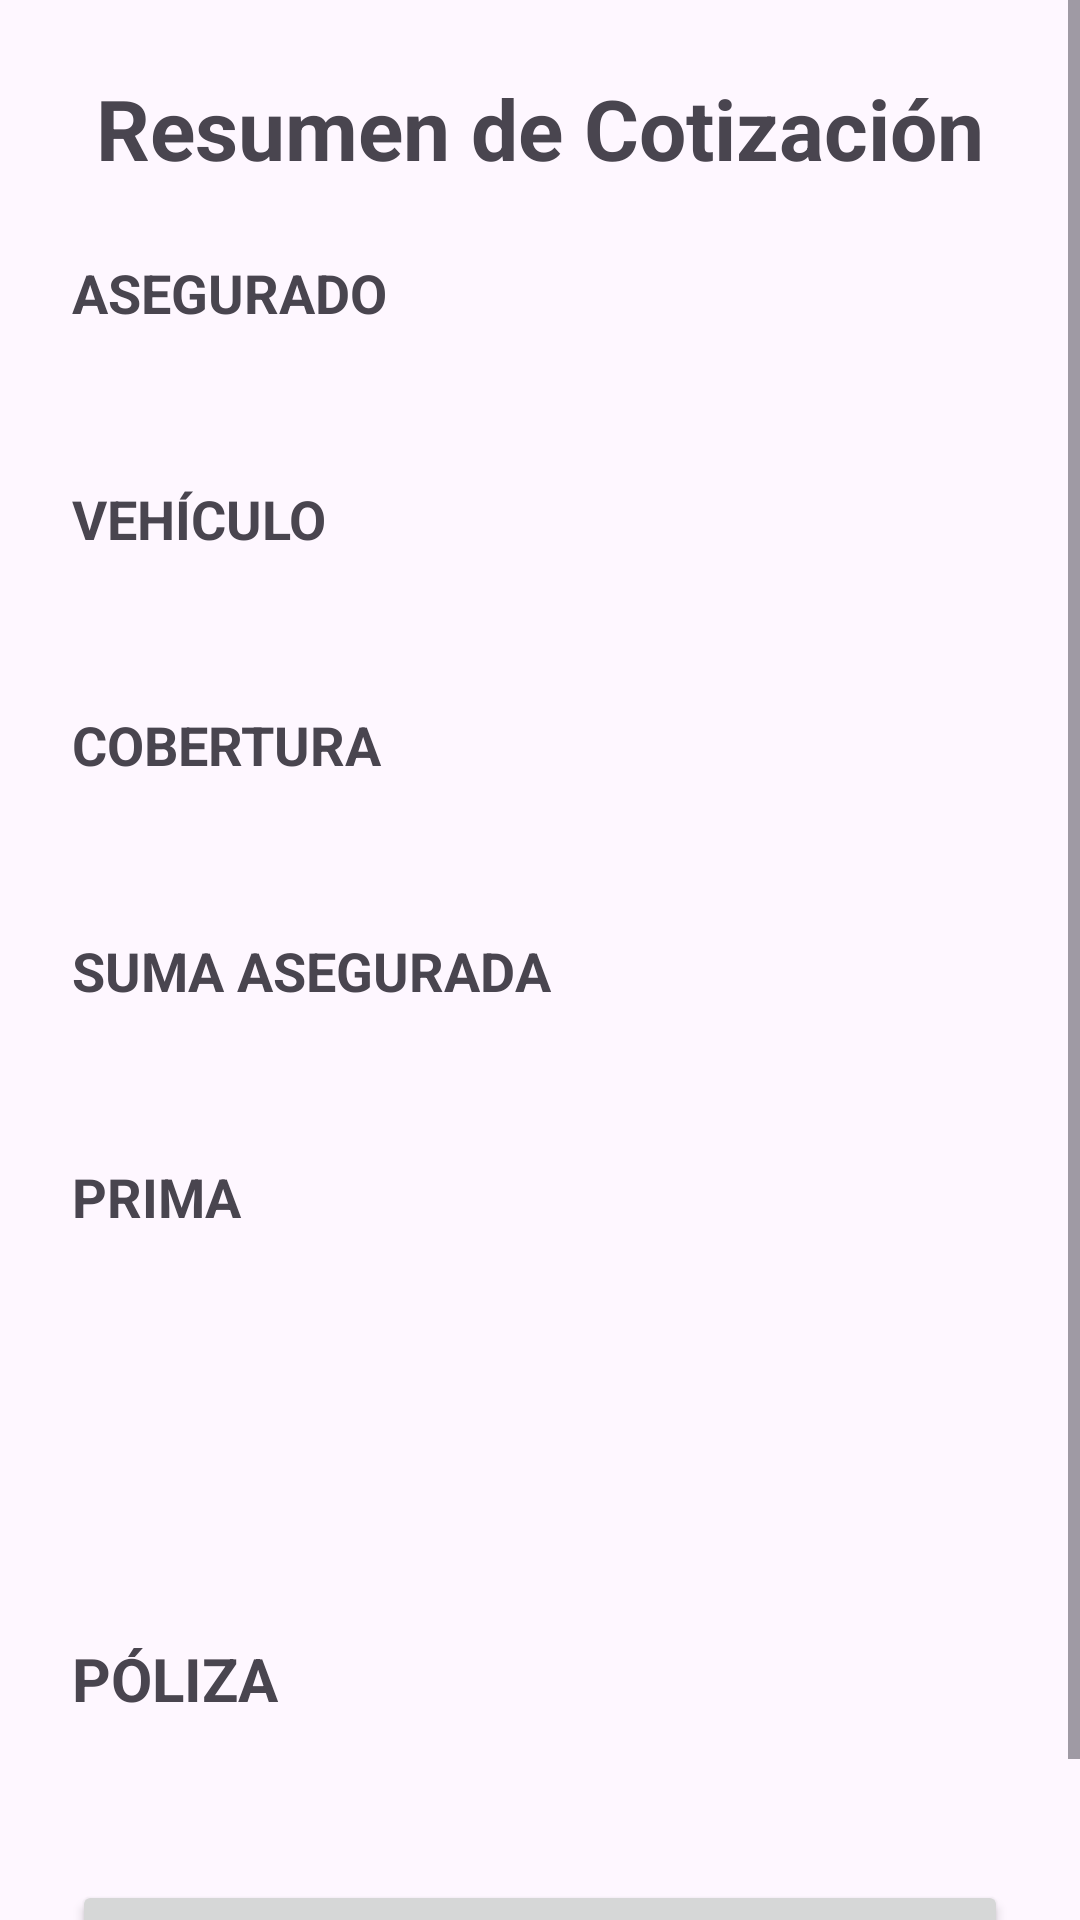

Here is an Android app screen rendered from its layout file. Give the layout XML and the strings, colors and styles it references.
<!-- AndroidManifest.xml: application theme Theme.CotizadorSeguros -->
<!-- res/layout/activity_resumen.xml -->
<?xml version="1.0" encoding="utf-8"?>
<androidx.constraintlayout.widget.ConstraintLayout
    xmlns:android="http://schemas.android.com/apk/res/android"
    xmlns:app="http://schemas.android.com/apk/res-auto"
    xmlns:tools="http://schemas.android.com/tools"
    android:id="@+id/main"
    android:layout_width="match_parent"
    android:layout_height="match_parent"
    tools:context=".ResumenActivity">

    <ScrollView
        android:layout_width="0dp"
        android:layout_height="0dp"
        android:fillViewport="true"
        app:layout_constraintTop_toTopOf="parent"
        app:layout_constraintBottom_toBottomOf="parent"
        app:layout_constraintStart_toStartOf="parent"
        app:layout_constraintEnd_toEndOf="parent">

        <LinearLayout
            android:layout_width="match_parent"
            android:layout_height="wrap_content"
            android:orientation="vertical"
            android:padding="24dp">

            <TextView
                android:layout_width="match_parent"
                android:layout_height="wrap_content"
                android:text="Resumen de Cotización"
                android:textSize="28sp"
                android:textStyle="bold"
                android:gravity="center"
                android:layout_marginBottom="24dp" />

            <TextView
                android:layout_width="match_parent"
                android:layout_height="wrap_content"
                android:text="ASEGURADO"
                android:textStyle="bold"
                android:textSize="18sp" />

            <TextView
                android:id="@+id/txtResumenAsegurado"
                android:layout_width="match_parent"
                android:layout_height="wrap_content"
                android:layout_marginTop="8dp" />

            <TextView
                android:layout_width="match_parent"
                android:layout_height="wrap_content"
                android:text="VEHÍCULO"
                android:textStyle="bold"
                android:textSize="18sp"
                android:layout_marginTop="24dp" />

            <TextView
                android:id="@+id/txtResumenVehiculo"
                android:layout_width="match_parent"
                android:layout_height="wrap_content"
                android:layout_marginTop="8dp" />

            <TextView
                android:layout_width="match_parent"
                android:layout_height="wrap_content"
                android:text="COBERTURA"
                android:textStyle="bold"
                android:textSize="18sp"
                android:layout_marginTop="24dp" />

            <TextView
                android:id="@+id/txtResumenCobertura"
                android:layout_width="match_parent"
                android:layout_height="wrap_content"
                android:layout_marginTop="8dp" />


            <TextView
                android:layout_width="match_parent"
                android:layout_height="wrap_content"
                android:text="SUMA ASEGURADA"
                android:textStyle="bold"
                android:textSize="18sp"
                android:layout_marginTop="24dp" />

            <TextView
                android:id="@+id/txtResumenSumaAsegurada"
                android:layout_width="match_parent"
                android:layout_height="wrap_content"
                android:layout_marginTop="8dp" />

            <TextView
                android:layout_width="match_parent"
                android:layout_height="wrap_content"
                android:text="PRIMA"
                android:textStyle="bold"
                android:textSize="18sp"
                android:layout_marginTop="24dp" />

            <TextView
                android:id="@+id/txtResumenPrima"
                android:layout_width="match_parent"
                android:layout_height="wrap_content"
                android:textSize="20sp"
                android:textStyle="bold"
                android:layout_marginTop="8dp" />

            <TextView
                android:id="@+id/txtResumenPrimaBase"
                android:layout_width="match_parent"
                android:layout_height="wrap_content" />

            <TextView
                android:id="@+id/txtResumenDescuento"
                android:layout_width="match_parent"
                android:layout_height="wrap_content" />

            <TextView
                android:id="@+id/txtResumenRecargo"
                android:layout_width="match_parent"
                android:layout_height="wrap_content" />

            <TextView
                android:id="@+id/txtResumenComision"
                android:layout_width="match_parent"
                android:layout_height="wrap_content" />

            <TextView
                android:layout_width="match_parent"
                android:layout_height="wrap_content"
                android:layout_marginTop="@dimen/padding_pantalla"
                android:text="@string/resumen_seccion_poliza"
                android:textStyle="bold"
                android:textSize="@dimen/subtitulo_size" />

            <TextView
                android:id="@+id/txtResumenPoliza"
                android:layout_width="match_parent"
                android:layout_height="wrap_content"
                android:layout_marginTop="@dimen/margin_chico"
                android:textSize="@dimen/texto_normal_size" />

            <Button
                android:id="@+id/btnGuardarCotizacion"
                android:layout_width="match_parent"
                android:layout_height="wrap_content"
                android:text="Guardar cotización"
                android:layout_marginTop="24dp"
                android:onClick="guardarCotizacion" />

        </LinearLayout>

    </ScrollView>

</androidx.constraintlayout.widget.ConstraintLayout>
<!-- resources referenced by this layout -->
<resources>
  <dimen name="margin_chico">8dp</dimen>
  <dimen name="padding_pantalla">24dp</dimen>
  <dimen name="subtitulo_size">20sp</dimen>
  <dimen name="texto_normal_size">16sp</dimen>
  <string name="resumen_seccion_poliza">PÓLIZA</string>
  <style name="Theme.CotizadorSeguros" parent="Base.Theme.CotizadorSeguros" />
  <style name="Base.Theme.CotizadorSeguros" parent="Theme.Material3.DayNight.NoActionBar">
          
          
      </style>
</resources>
